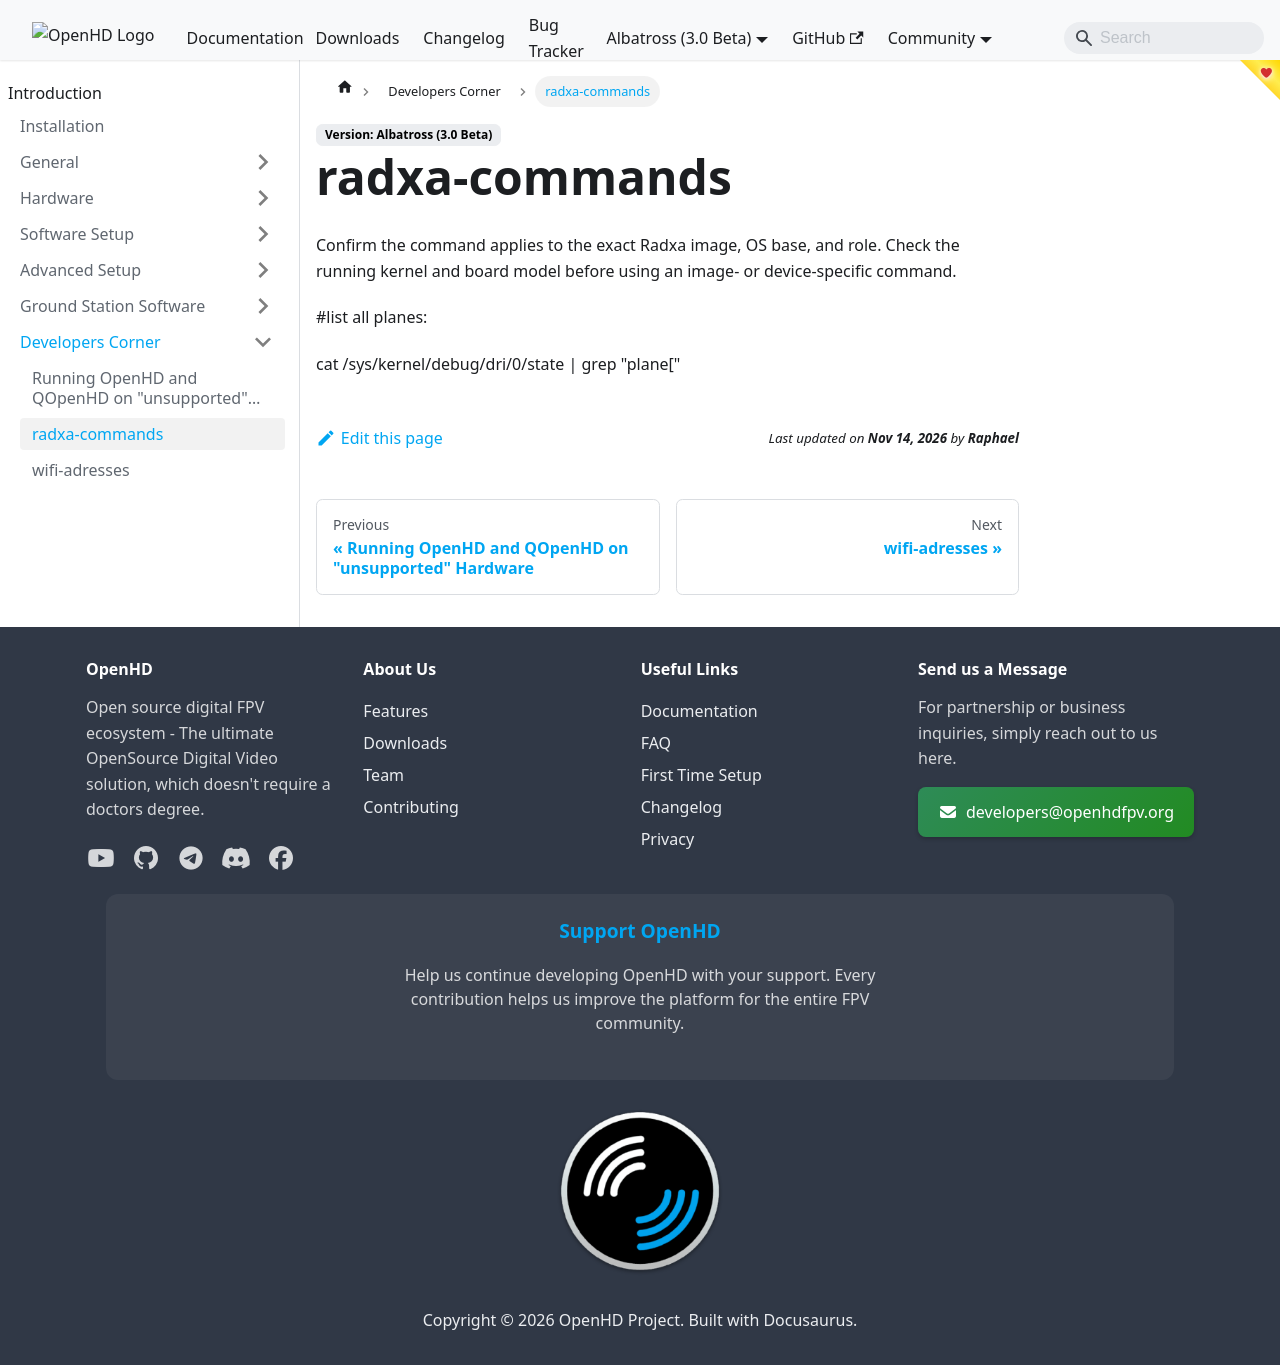

repository: OpenHD/OpenHD-Website · page: staging/albatross/developers/radxa-commands/index.html · generator: docusaurus

#list all planes:


cat /sys/kernel/debug/dri/0/state | grep "plane\["
